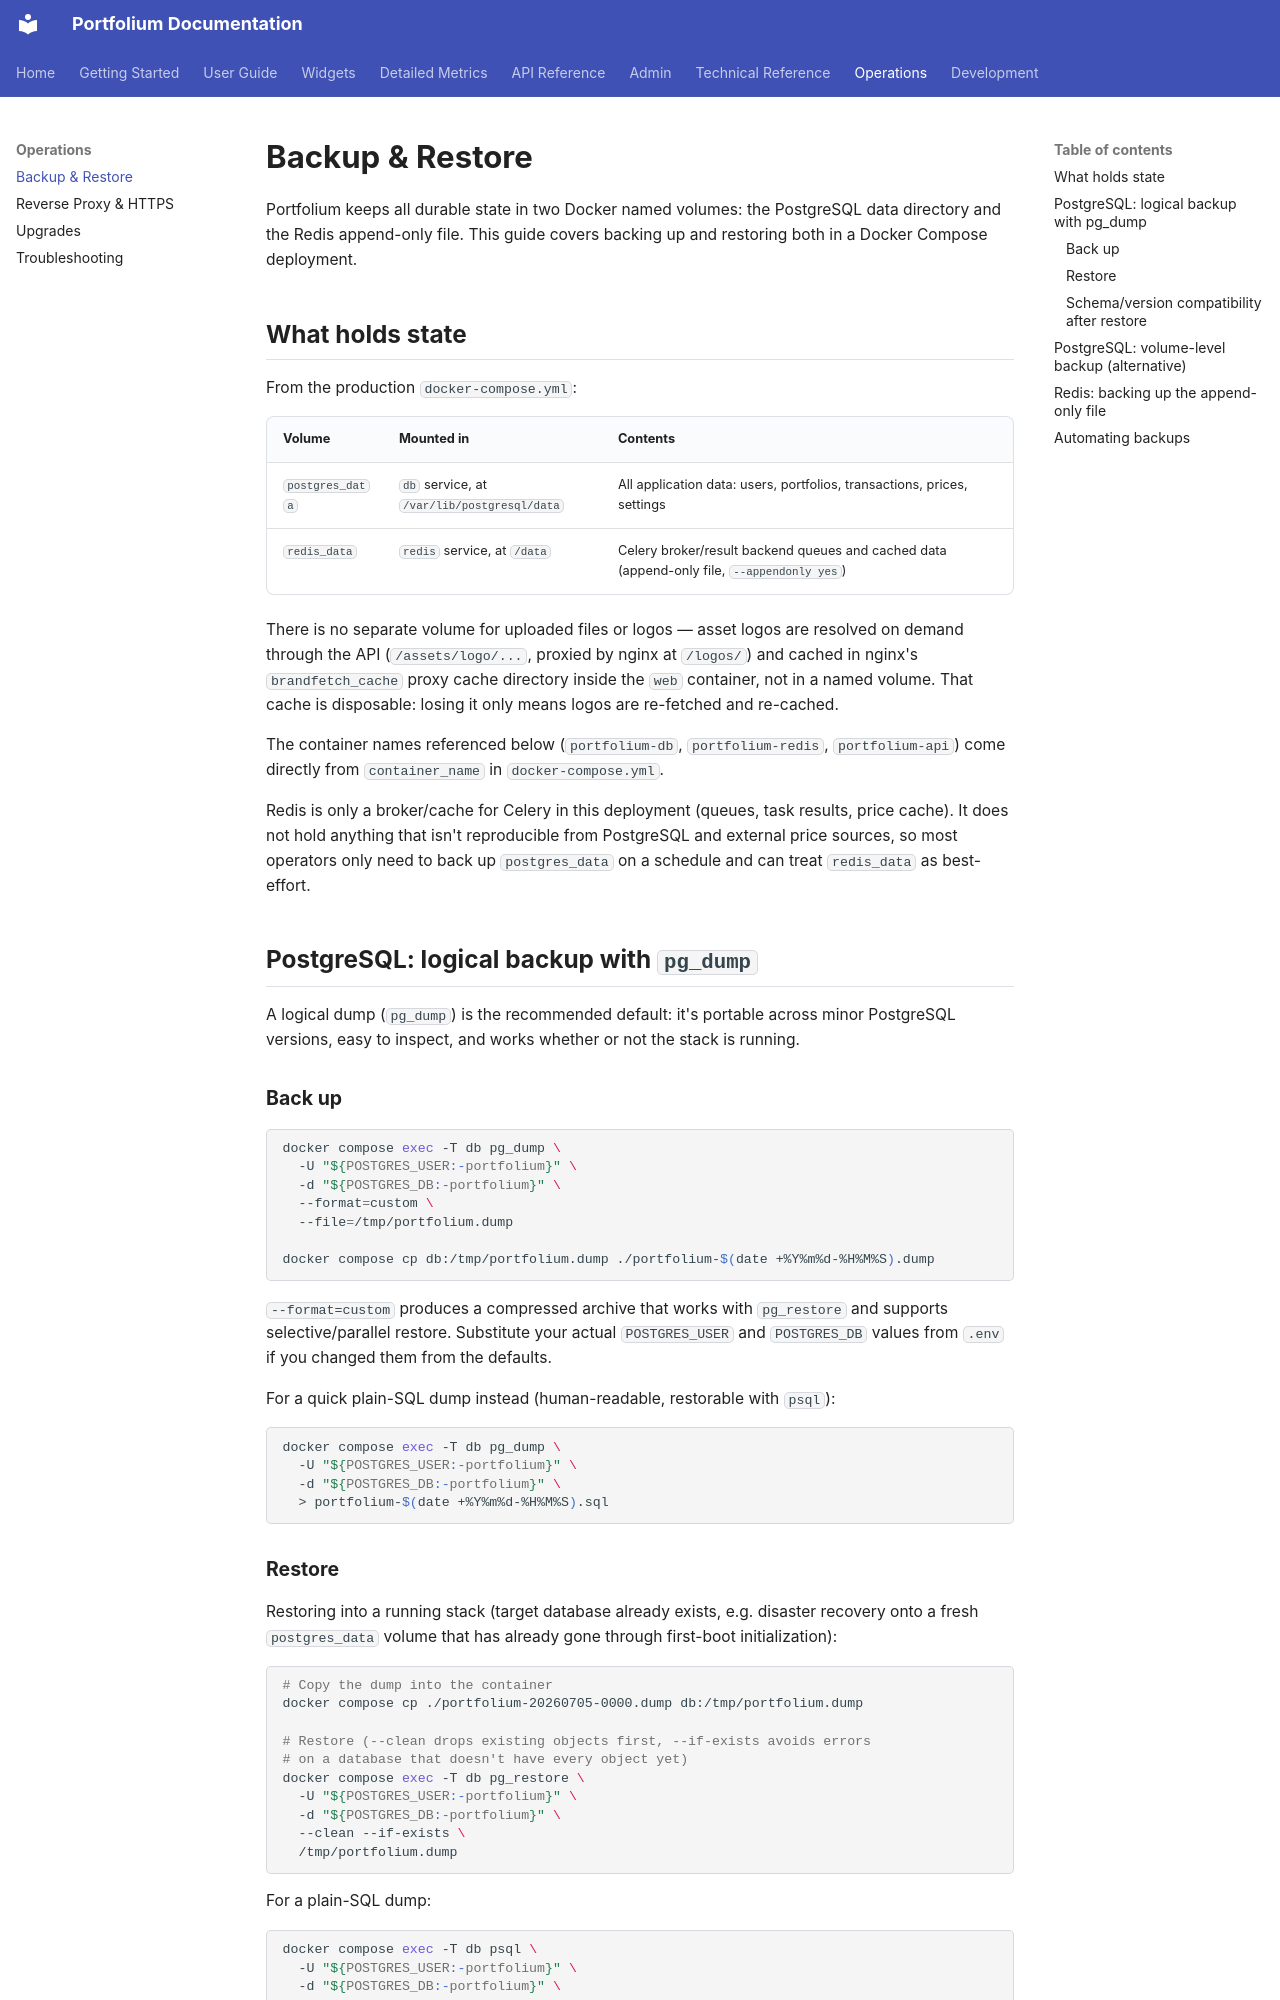

repository: ArthurMTX/Portfolium · page: operations/backup-restore/index.html · generator: mkdocs

# Backup & Restore

Portfolium keeps all durable state in two Docker named volumes: the PostgreSQL
data directory and the Redis append-only file. This guide covers backing up
and restoring both in a Docker Compose deployment.

## What holds state

From the production `docker-compose.yml`:

| Volume | Mounted in | Contents |
| --- | --- | --- |
| `postgres_data` | `db` service, at `/var/lib/postgresql/data` | All application data: users, portfolios, transactions, prices, settings |
| `redis_data` | `redis` service, at `/data` | Celery broker/result backend queues and cached data (append-only file, `--appendonly yes`) |

There is no separate volume for uploaded files or logos — asset logos are
resolved on demand through the API (`/assets/logo/...`, proxied by nginx at
`/logos/`) and cached in nginx's `brandfetch_cache` proxy cache directory
inside the `web` container, not in a named volume. That cache is disposable:
losing it only means logos are re-fetched and re-cached.

The container names referenced below (`portfolium-db`, `portfolium-redis`,
`portfolium-api`) come directly from `container_name` in `docker-compose.yml`.

Redis is only a broker/cache for Celery in this deployment (queues, task
results, price cache). It does not hold anything that isn't reproducible from
PostgreSQL and external price sources, so most operators only need to back up
`postgres_data` on a schedule and can treat `redis_data` as best-effort.

## PostgreSQL: logical backup with `pg_dump`

A logical dump (`pg_dump`) is the recommended default: it's portable across
minor PostgreSQL versions, easy to inspect, and works whether or not the stack
is running.

### Back up

```bash
docker compose exec -T db pg_dump \
  -U "${POSTGRES_USER:-portfolium}" \
  -d "${POSTGRES_DB:-portfolium}" \
  --format=custom \
  --file=/tmp/portfolium.dump

docker compose cp db:/tmp/portfolium.dump ./portfolium-$(date +%Y%m%d-%H%M%S).dump
```

`--format=custom` produces a compressed archive that works with `pg_restore`
and supports selective/parallel restore. Substitute your actual `POSTGRES_USER`
and `POSTGRES_DB` values from `.env` if you changed them from the defaults.

For a quick plain-SQL dump instead (human-readable, restorable with `psql`):

```bash
docker compose exec -T db pg_dump \
  -U "${POSTGRES_USER:-portfolium}" \
  -d "${POSTGRES_DB:-portfolium}" \
  > portfolium-$(date +%Y%m%d-%H%M%S).sql
```
